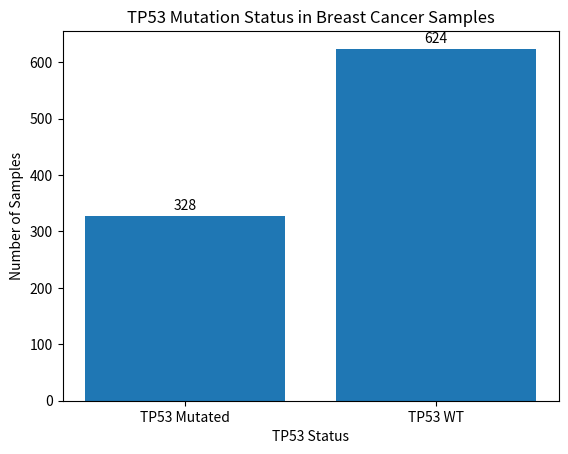

The matplotlib source for this figure: (Note: this script raises an exception after producing the figure.)
import matplotlib.pyplot as plt

# TP53 mutation data
statuses = ["TP53 Mutated", "TP53 WT"]
counts = [328, 624]

# Create bar chart
plt.bar(statuses, counts)

# Add labels
plt.title("TP53 Mutation Status in Breast Cancer Samples")
plt.xlabel("TP53 Status")
plt.ylabel("Number of Samples")

# Add values above bars
for i, value in enumerate(counts):
    plt.text(i, value + 10, str(value), ha="center")

# Save the figure
plt.savefig("../figures/TP53_mutation_status.png", dpi=300, bbox_inches="tight")

# Display the plot
plt.show()
